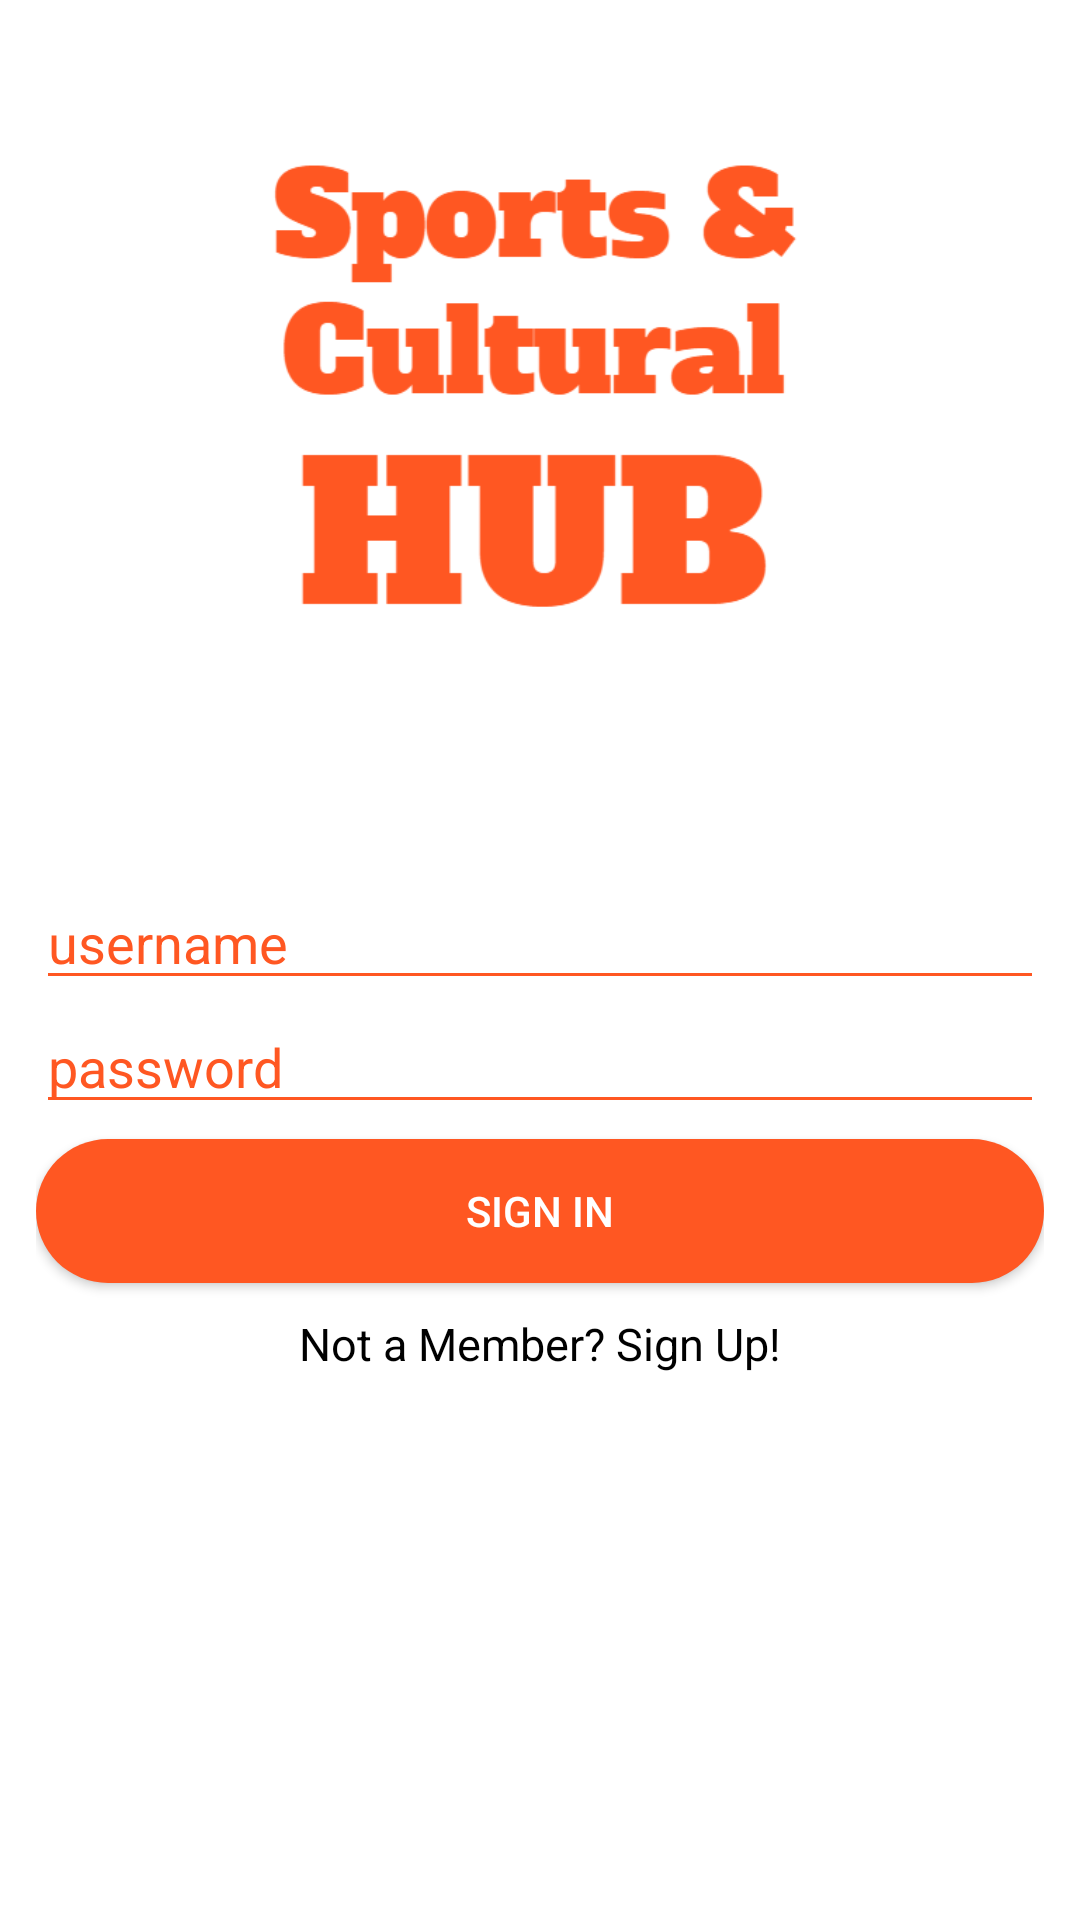

Write the Android layout XML for this screen, with the resource values it uses.
<!-- AndroidManifest.xml: application theme AppTheme.NoActionBar.Fullscreen -->
<!-- res/layout/login_layout.xml -->
<?xml version="1.0" encoding="utf-8"?>
<LinearLayout
    xmlns:android="http://schemas.android.com/apk/res/android"
    xmlns:app="http://schemas.android.com/apk/res-auto"
    xmlns:tools="http://schemas.android.com/tools"
    android:paddingBottom="@dimen/activity_vertical_margin"
    android:paddingLeft="@dimen/activity_horizontal_margin"
    android:paddingRight="@dimen/activity_horizontal_margin"
    android:paddingTop="@dimen/activity_vertical_margin"
    android:layout_width="match_parent"
    android:layout_height="match_parent"
    android:orientation="vertical"
    android:background="#ffffff">

<android.support.v4.widget.NestedScrollView
    xmlns:android="http://schemas.android.com/apk/res/android"
    xmlns:app="http://schemas.android.com/apk/res-auto"
    xmlns:tools="http://schemas.android.com/tools"
    android:paddingBottom="@dimen/activity_vertical_margin"
    android:paddingLeft="@dimen/activity_horizontal_margin"
    android:paddingRight="@dimen/activity_horizontal_margin"
    android:paddingTop="@dimen/activity_vertical_margin"
    android:layout_width="match_parent"
    android:layout_height="match_parent"
    tools:context=".login">

<LinearLayout
    android:layout_width="match_parent"
    android:layout_height="match_parent"
    android:orientation="vertical">

    <ImageView
        android:layout_width="200dp"
        android:layout_height="200dp"
        android:id="@+id/icon"
        android:layout_gravity="center_horizontal"
        android:src="@drawable/icon"
        android:layout_marginTop="20dp"
        android:layout_marginBottom="60dp" />

    <EditText
        android:layout_width="match_parent"
        android:layout_height="wrap_content"
        android:inputType="textEmailAddress"
        android:ems="10"
        android:id="@+id/etusername"
        android:hint="username"
        android:textColorHint="@color/colorPrimary"
        android:textColor="@color/colorPrimary"
        android:backgroundTint="@color/colorPrimary"
        />

    <EditText
        android:layout_width="match_parent"
        android:layout_height="wrap_content"
        android:inputType="textPassword"
        android:ems="10"
        android:id="@+id/etpassword"
        android:hint="password"
        android:textColorHint="@color/colorPrimary"
        android:textColor="@color/colorPrimary"
        android:backgroundTint="@color/colorPrimary"
        android:layout_marginBottom="5dp" />

    <Button
        android:layout_width="match_parent"
        android:layout_gravity="center_horizontal"
        android:layout_height="wrap_content"
        android:text="Sign In"
        android:background="@drawable/shape_oval_orange"
        android:textColor="#FFF"
        android:id="@+id/btnsignin"
        android:clickable="true"
        android:onClick="onclick"
        android:layout_marginBottom="10dp"/>

    <TextView
        android:layout_width="wrap_content"
        android:layout_height="wrap_content"
        android:layout_gravity="center_horizontal"
        android:text="Not a Member? Sign Up!"
        android:id="@+id/btnsignup"
        android:clickable="true"
        android:textSize="15sp"
        android:textColor="@color/colorPrimaryDark"
        android:onClick="onclick" />

</LinearLayout>
</android.support.v4.widget.NestedScrollView>
</LinearLayout>
<!-- resources referenced by this layout -->
<resources>
  <color name="colorPrimary">#FF5722</color>
  <color name="colorPrimaryDark">#000000</color>
  <dimen name="activity_horizontal_margin">6dp</dimen>
  <dimen name="activity_vertical_margin">6dp</dimen>
  <!-- drawable icon: jpeg bitmap (drawable, 11677 bytes) -->
  <!-- drawable shape_oval_orange (drawable) -->
  <selector xmlns:android="http://schemas.android.com/apk/res/android">
      <item>
          <shape xmlns:android="http://schemas.android.com/apk/res/android"
              android:shape="rectangle"
              android:color="@color/colorPrimary">
              <corners android:radius="50dp" />
              <gradient
                  android:startColor="@color/colorPrimary"
                  android:endColor="@color/colorPrimary"/>
          </shape>
      </item>
  </selector>
  <style name="AppTheme.NoActionBar.Fullscreen" parent="Theme.AppCompat.Light.NoActionBar">
          <item name="colorPrimary">@color/colorPrimary</item>
          <item name="colorPrimaryDark">@color/colorPrimaryDark</item>
          <item name="colorAccent">@color/colorAccent</item>
      </style>
  <color name="colorAccent">#FF5722</color>
</resources>
